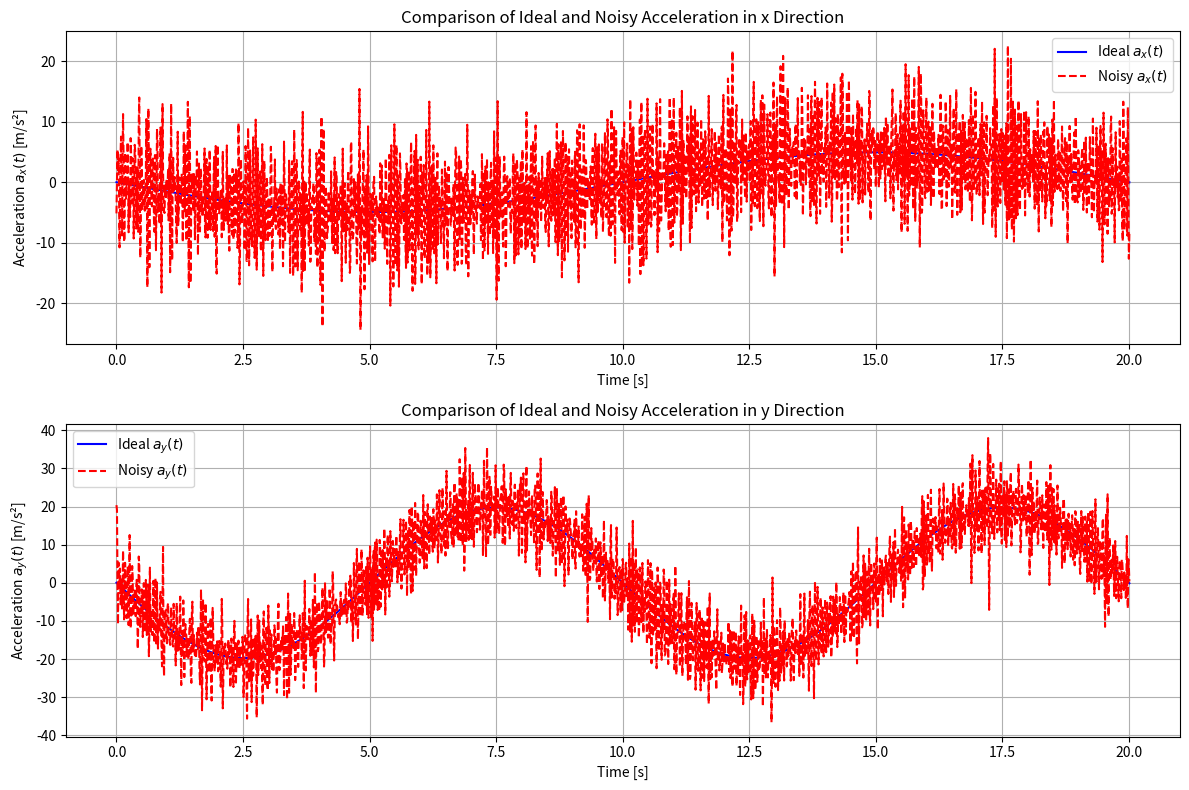

Here is the Python script that generated this plot: (Note: this script raises an exception after producing the figure.)
import numpy as np
import matplotlib.pyplot as plt

# Time settings
t_start = 0
t_end = 20
dt = 0.01
t = np.arange(t_start, t_end + dt, dt)

# Original trajectory
x = 50 * np.sin(0.1 * np.pi * t)
y = 50 * np.sin(0.2 * np.pi * t)

# Noise settings: mean of 5 meters and standard deviation of 1 mm (0.001 meters)
noise_mean = 5
noise_std = 0.001

# Add noise to the trajectory
x_noisy = x + np.random.normal(loc=noise_mean, scale=noise_std, size=x.shape)
y_noisy = y + np.random.normal(loc=noise_mean, scale=noise_std, size=y.shape)

# Calculate the ideal accelerations
a_x_ideal = -0.5 * np.pi**2 * np.sin(0.1 * np.pi * t)
a_y_ideal = -2 * np.pi**2 * np.sin(0.2 * np.pi * t)

# Numerical differentiation to find velocities
v_x_noisy = np.gradient(x_noisy, dt)
v_y_noisy = np.gradient(y_noisy, dt)

# Numerical differentiation to find accelerations
a_x_noisy = np.gradient(v_x_noisy, dt)
a_y_noisy = np.gradient(v_y_noisy, dt)

# Plot the ideal and noisy accelerations for comparison
plt.figure(figsize=(12, 8))

# Plot acceleration in x direction
plt.subplot(2, 1, 1)
plt.plot(t, a_x_ideal, label='Ideal $a_x(t)$', color='blue')
plt.plot(t, a_x_noisy, label='Noisy $a_x(t)$', color='red', linestyle='--')
plt.title('Comparison of Ideal and Noisy Acceleration in x Direction')
plt.xlabel('Time [s]')
plt.ylabel('Acceleration $a_x(t)$ [m/s²]')
plt.legend()
plt.grid(True)

# Plot acceleration in y direction
plt.subplot(2, 1, 2)
plt.plot(t, a_y_ideal, label='Ideal $a_y(t)$', color='blue')
plt.plot(t, a_y_noisy, label='Noisy $a_y(t)$', color='red', linestyle='--')
plt.title('Comparison of Ideal and Noisy Acceleration in y Direction')
plt.xlabel('Time [s]')
plt.ylabel('Acceleration $a_y(t)$ [m/s²]')
plt.legend()
plt.grid(True)

# Save and close the plot
plt.tight_layout()
plt.show()
plt.savefig('./data/acceleration_comparison.png', dpi=300)
plt.close()

print("Acceleration comparison plot saved as 'acceleration_comparison.png'.")
